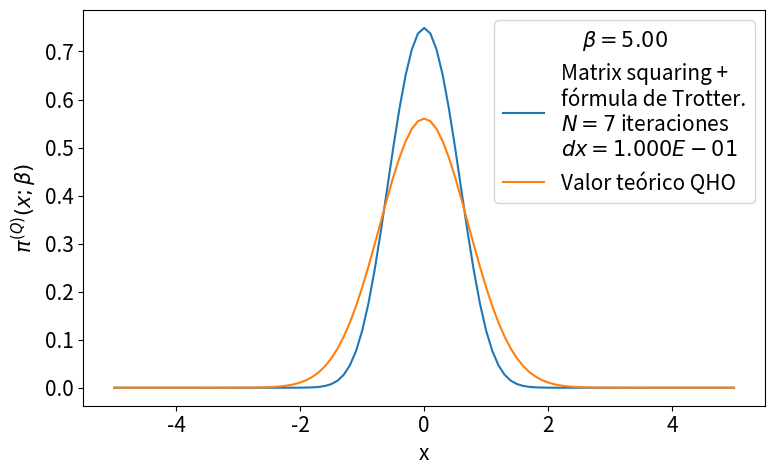

Reproduce this figure in Python.
# -*- coding: utf-8 -*-
from __future__ import division
import numpy as np
import matplotlib.pyplot as plt
from time import time
import pandas as pd

def rho_free(x,xp,beta):
    """
    Uso: devuelve elemento de matriz dsnsidad para el caso de una partícula libre en un toro infinito.
    """
    return (2.*np.pi*beta)**(-0.5) * np.exp(-(x-xp)**2 / (2 * beta) )

def harmonic_potential(x):
    """Devuelve valor del potencial harmónico para una posición x dada"""
    return 0.5*x**2

def anharmonic_potential(x):
    """Devuelve valor de potencial anharmónico para una posición x dada"""
    #return 0.5*x**2 - x**3 + x**4
    return x**4*(1+np.cos(x))

def QHO_canonical_ensemble(x,beta):
    """
    Uso:    calcula probabilidad teórica cuántica de encontrar al osciladoe armónico 
            (presente en un baño térmico) en la posición x.
    
    Recibe:
        x: float            -> posición
        beta: float         -> inverso de temperatura en unidades reducidas beta = 1/T.
    
    Devuelve:
        probabilidad teórica cuántica en posición dada para temperatura T dada. 
    """
    return (np.tanh(beta/2.)/np.pi)**0.5 * np.exp(- x**2 * np.tanh(beta/2.))

def rho_trotter(x_max = 5., nx = 101, beta=1, potential=harmonic_potential):
    """
    Uso:    devuelve matriz densidad en aproximación de Trotter para altas temperaturas y un potencial dado

    Recibe:
        grid: list      -> lista de dimensión N
        beta: float     -> inverso de temperatura en unidades reducidas
        potential: func -> potencial de interacción

    Devuelve:
        matrix          -> matriz densidad de dimension NxN
    """
    dx = 2. * x_max / (nx - 1)
    grid_x = np.array([i*dx for i in range(-int((nx-1)/2), int(nx/2 + 1))])
    rho = np.array([ [ rho_free(x , xp, beta) * np.exp(-0.5*beta*(potential(x)+potential(xp))) for x in grid_x] for xp in grid_x])
    return rho, grid_x, dx

def density_matrix_squaring(rho, grid_x, N_iter = 1, beta_ini = 1, print_steps=True):
    """
    Uso:    
    """
    dx = grid_x[1] - grid_x[0]
    beta_fin = beta_ini * 2 **  N_iter
    print('\nbeta_ini = %.3f'%beta_ini,
            '\n----------------------------------------------------------------')
    for i in range(N_iter):
        rho = dx * np.dot(rho,rho)
        if print_steps==True:
            print(u'Iteration %d)  2^%d * beta_ini --> 2^%d * beta_ini'%(i, i, i+1))
    trace_rho = np.trace(rho)*dx
    return rho, trace_rho, beta_fin

def save_pi_x_csv(grid_x, x_weights, file_name, relevant_info, print_data=True):
    # Guardamos datos de pi(x;beta) en archivo .csv usando pandas
    pi_x_data = {'Position x': grid_x,
                'Prob. density': x_weights}
    pi_x_data = pd.DataFrame(data=pi_x_data)
    with open(file_name,mode='w') as rho_csv:
        rho_csv.write(relevant_info+'\n')
    rho_csv.close()
    with open(file_name,mode='a') as rho_csv:
        pi_x_data.to_csv(rho_csv)
    rho_csv.close()
    if print_data==True:
        print(pi_x_data)
    return pi_x_data


def run_pi_x_squaring(x_max=5., nx=200, N_iter=7, beta_fin=4, potential=harmonic_potential,
                         potential_string =  'harmonic_potential', print_steps=True,
                         save_data=True, plot=True, save_plot=True, show_plot=True):
    beta_ini = beta_fin * 2**(-N_iter)
    # Cálculo de rho con aproximación de Trotter
    rho, grid_x, dx = rho_trotter(x_max, nx, beta_ini, potential)
    # Aproximación de rho con matrix squaring iterado N_iter veces.
    rho, trace_rho, beta_fin_2 = density_matrix_squaring(rho, grid_x, N_iter, 
                                                            beta_ini, print_steps)
    print('----------------------------------------------------------------\n',
           u'beta_fin = %.3f   Z(beta_fin) = Tr(rho(beta_fin)) ≈ %.3E \n'%(beta_fin_2,trace_rho))
    # Normalización de rho y cálculo de densidades de probabilidad para valores en grid_x
    rho_normalized = rho/trace_rho
    x_weights = np.diag(rho_normalized)
    if save_data==True:
        # Nombre del archivo csv en el que guardamos valores de pi(x;beta_fin)
        file_name = u'pi_x-%s-x_max_%.3f-nx_%d-N_iter_%d-beta_fin_%.3f.csv'\
                                            %(potential_string,x_max,nx,N_iter,beta_fin)
        # Información relevante para agregar como comentario al archivo csv
        relevant_info = u'# %s   x_max = %.3f   nx = %d   '%(potential_string,x_max,nx) + \
                        u'N_iter = %d   beta_ini = %.3f   '%(N_iter,beta_ini,) + \
                        u'beta_fin = %.3f'%beta_fin
        # Guardamos valores  de pi(x;beta_fin) en archivo csv
        save_pi_x_csv(grid_x, x_weights, file_name, relevant_info, print_data=0)
    # Gráfica y comparación con teoría
    if plot == True:
        plt.figure(figsize=(8,5))
        plt.plot(grid_x, x_weights, label = 'Matrix squaring +\nfórmula de Trotter.\n$N=%d$ iteraciones\n$dx=%.3E$'%(N_iter,dx))
        plt.plot(grid_x, QHO_canonical_ensemble(grid_x,beta_fin), label=u'Valor teórico QHO')
        plt.xlabel(u'x')
        plt.ylabel(u'$\pi^{(Q)}(x;\\beta)$')
        plt.legend(loc='best',title=u'$\\beta=%.2f$'%beta_fin)
        plt.tight_layout()
        if save_plot==True:
            plot_name = u'pi_x-plot-%s-x_max_%.3f-nx_%d-N_iter_%d-beta_fin_%.3f.eps'\
                                            %(potential_string,x_max,nx,N_iter,beta_fin)
            plt.savefig(plot_name)
        if show_plot==True:
            plt.show()
        plt.close()
    return 0

plt.rcParams.update({'font.size':15})
run_pi_x_squaring(x_max=5., nx=101, N_iter=7, beta_fin=5, potential=anharmonic_potential,
                         potential_string =  'anharmonic_potential', print_steps=True,
                         save_data=True, plot=True, save_plot=False, show_plot=True)
